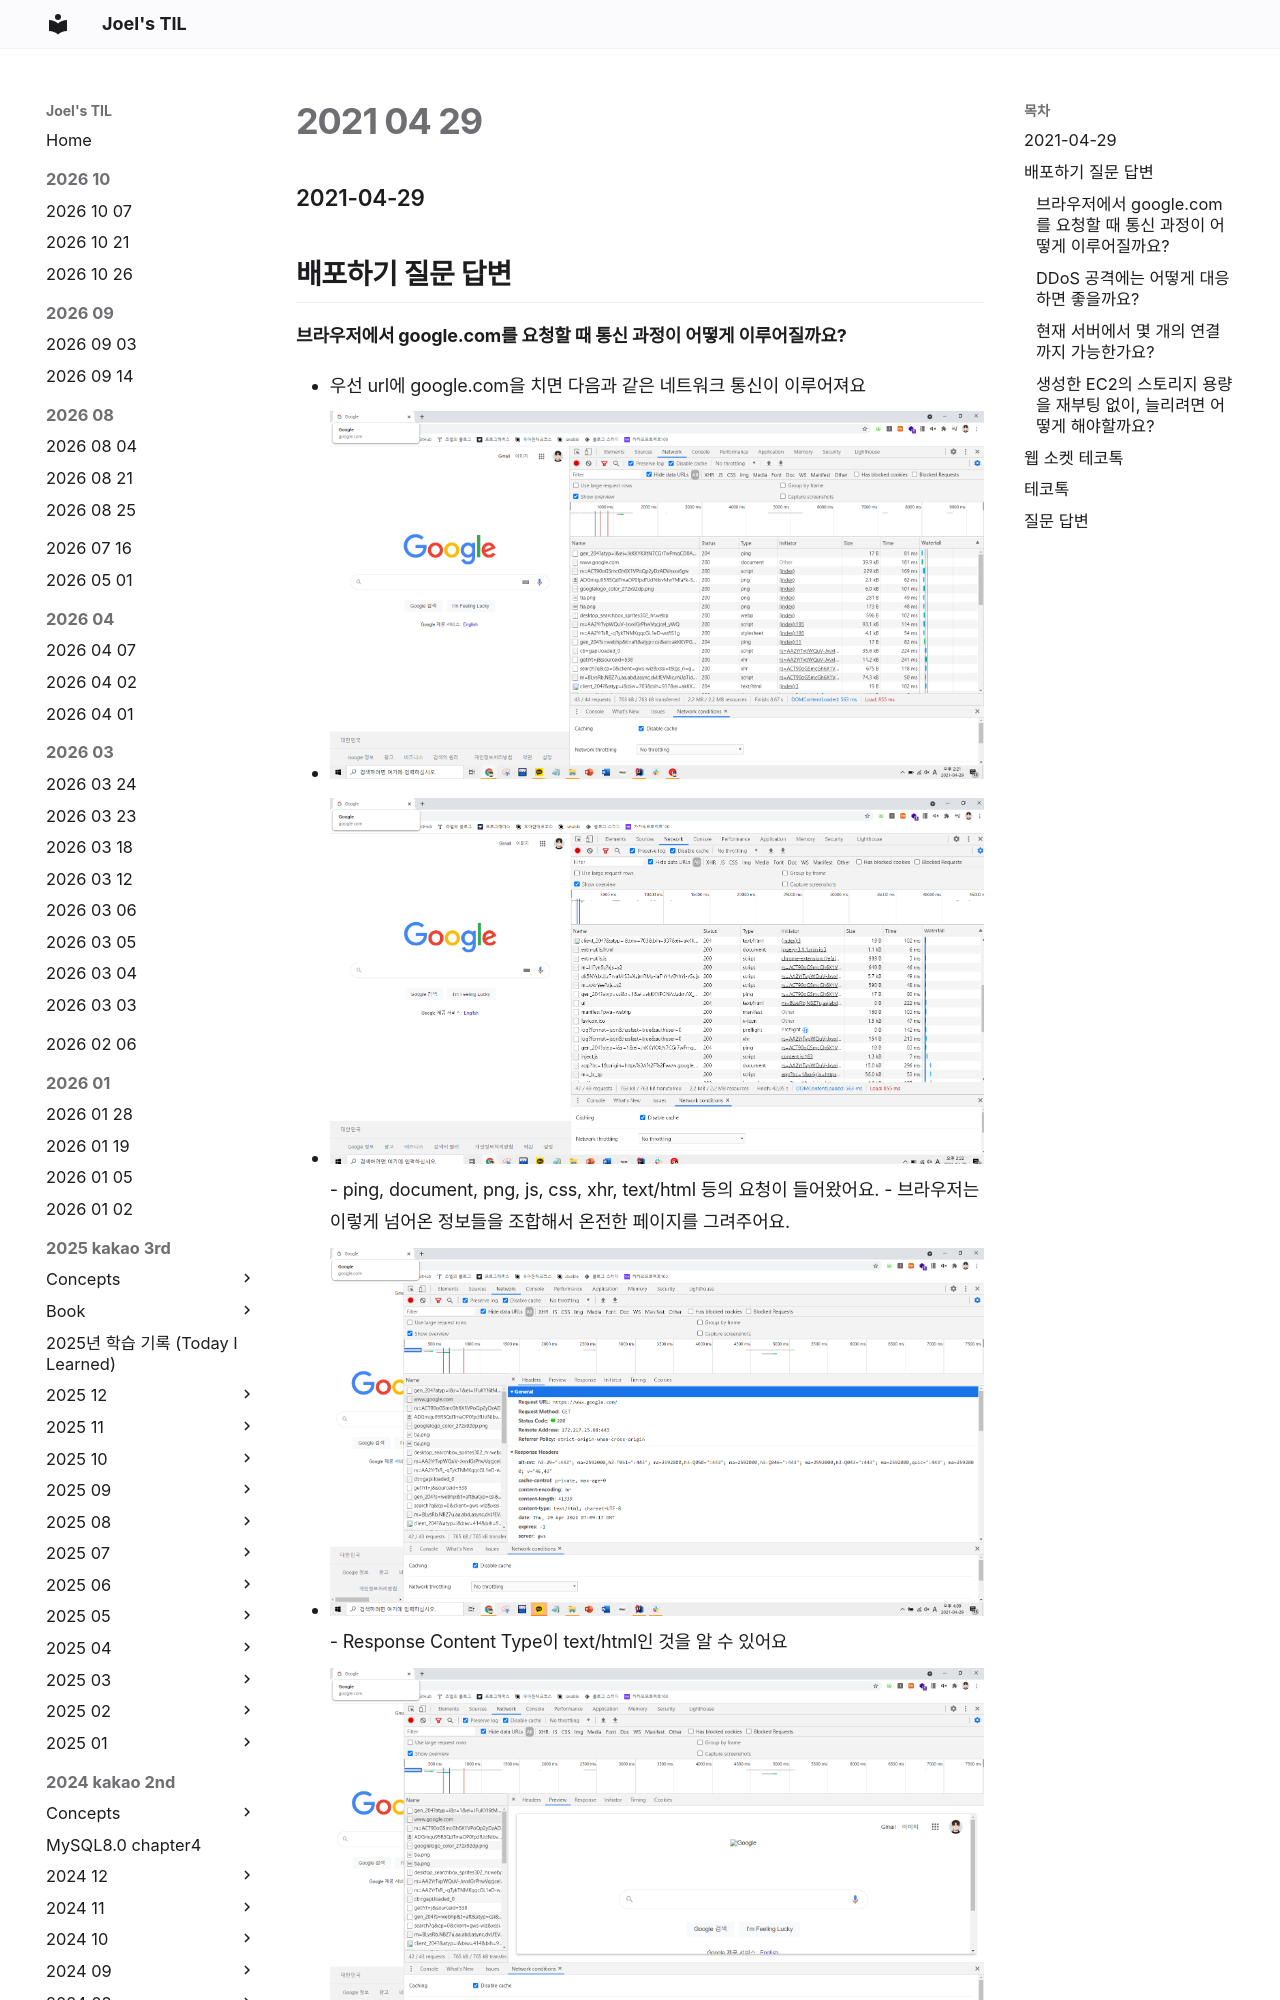

repository: joelonsw/TIL · page: 2021-woowacourse/Level2/2021-04-29/index.html · generator: mkdocs

### 2021-04-29

## 배포하기 질문 답변
#### 브라우저에서 google.com를 요청할 때 통신 과정이 어떻게 이루어질까요?
- 우선 url에 google.com을 치면 다음과 같은 네트워크 통신이 이루어져요
- ![google](../image/google_network_2021_04_29.PNG)
- ![google2](../image/google_network_2_2021_04_29.PNG)
    - ping, document, png, js, css, xhr, text/html 등의 요청이 들어왔어요. 
    - 브라우저는 이렇게 넘어온 정보들을 조합해서 온전한 페이지를 그려주어요. 
- ![google](../image/GETgooglecom-header-2021-04-29.PNG)
    - Response Content Type이 text/html인 것을 알 수 있어요
- ![google](../image/GETgooglecom-preview-2021-04-29.PNG)
    - Preview로 보게되면, 익숙한 구글의 UI를 볼 수 있어요.
- ![google](../image/GETgooglecom-response-2021-04-29.PNG)
    - 서버에서 Response Body로 넘어온 HTML 태그들과 정보들을 조합해서 구글 페이지를 그려주게 되어요.
